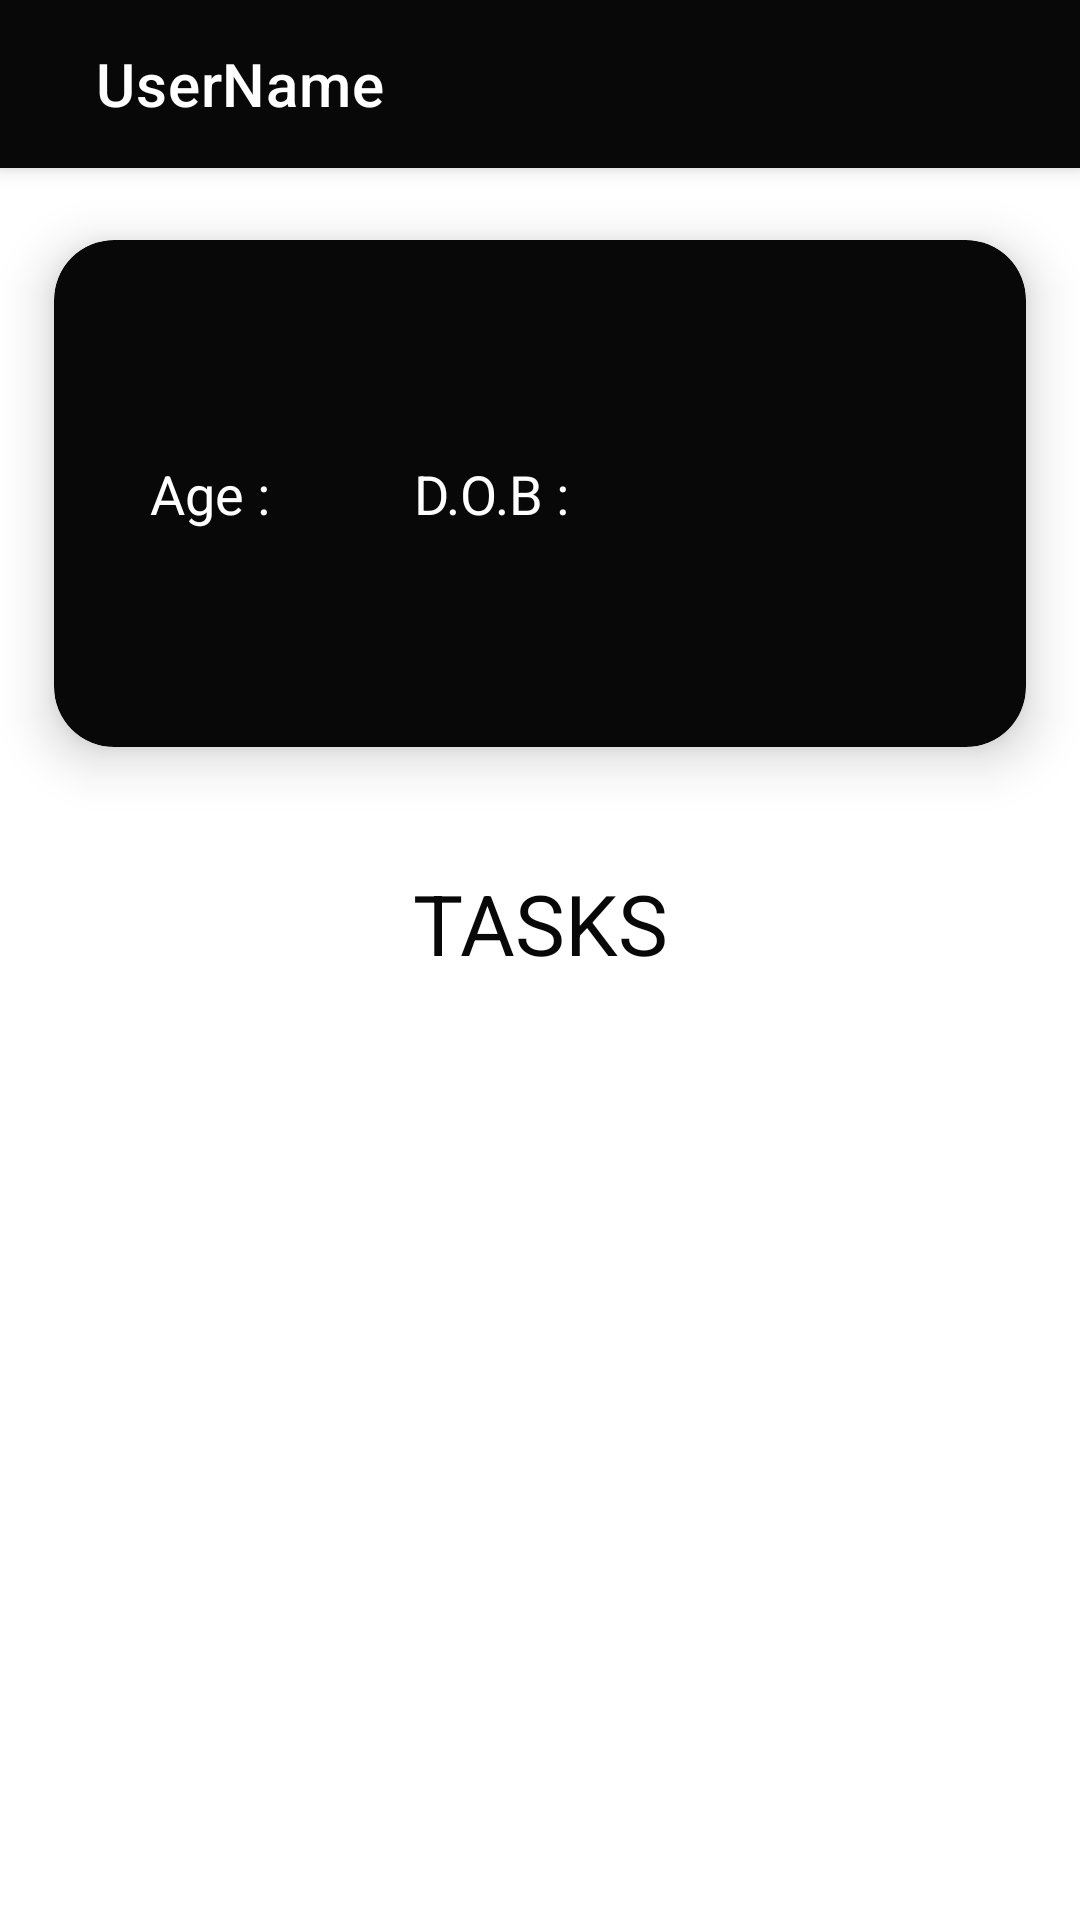

The Android layout XML behind this screen, and the referenced resources:
<!-- AndroidManifest.xml: application theme Theme.TaskApp -->
<!-- res/layout/fragment_user_task.xml -->
<?xml version="1.0" encoding="utf-8"?>
<androidx.coordinatorlayout.widget.CoordinatorLayout
    xmlns:android="http://schemas.android.com/apk/res/android"
    xmlns:app="http://schemas.android.com/apk/res-auto"
    xmlns:tools="http://schemas.android.com/tools"
    android:layout_width="match_parent"
    android:layout_height="match_parent"
    app:layout_behavior="@string/appbar_scrolling_view_behavior"
    tools:context=".ui.fragments.HomeFragment">

    <com.google.android.material.appbar.AppBarLayout
        android:layout_width="match_parent"
        android:layout_height="wrap_content"
        android:id="@+id/appBar"
        android:layout_gravity="top">
        <com.google.android.material.appbar.MaterialToolbar
            android:id="@+id/taskToolbar"
            android:layout_width="match_parent"
            android:layout_height="wrap_content"
            app:title="UserName"
            style="@style/Theme.TaskApp"
            app:navigationIcon="@drawable/ic_toolbar_back"
            app:navigationIconTint="@color/SecondaryColor"
            app:titleMarginStart="@dimen/largeMargin" />

    </com.google.android.material.appbar.AppBarLayout>

    <androidx.core.widget.NestedScrollView
        android:layout_width="match_parent"
        android:layout_height="wrap_content"
        app:layout_behavior="@string/appbar_scrolling_view_behavior"
        >
        <androidx.constraintlayout.widget.ConstraintLayout
            android:layout_width="match_parent"
            android:layout_height="0dp">

            <androidx.cardview.widget.CardView
                android:id="@+id/taskcardView"
                android:layout_width="match_parent"
                android:layout_height="wrap_content"
                app:cardBackgroundColor="@color/PrimaryColor"
                app:cardCornerRadius="20dp"
                app:cardElevation="10dp"
                app:cardMaxElevation="12dp"
                app:cardPreventCornerOverlap="true"
                app:cardUseCompatPadding="true"
                app:layout_constraintEnd_toEndOf="parent"
                app:layout_constraintStart_toStartOf="parent"
                app:layout_constraintTop_toTopOf="parent">

                <LinearLayout
                    android:layout_width="match_parent"
                    android:layout_height="match_parent"
                    android:orientation="vertical">

                    <TextView
                        android:id="@+id/userTaskName"
                        android:layout_width="match_parent"
                        android:layout_height="match_parent"
                        android:textColor="@color/white"
                        android:textSize="@dimen/mediumText"
                        android:textAlignment="center"
                        android:padding="@dimen/mediumPadding" />


                    <LinearLayout
                        android:layout_width="match_parent"
                        android:layout_height="match_parent"
                        android:orientation="horizontal"
                        android:padding="@dimen/mediumPadding">

                        <TextView
                            android:layout_width="wrap_content"
                            android:layout_height="match_parent"
                             android:layout_marginStart="@dimen/mediumMargin"
                            android:textColor="@color/white"
                            android:text="Age :"
                            android:textSize="@dimen/mediumText"
                            />
                        <TextView
                            android:id="@+id/userAge"
                            android:layout_width="wrap_content"
                            android:layout_height="match_parent"
                            android:textColor="@color/white"
                            android:layout_marginStart="@dimen/mediumMargin"
                            android:textSize="@dimen/mediumText"
                            android:layout_marginEnd="@dimen/mediumMargin"/>
                        <TextView
                            android:id="@+id/userDOBText"
                            android:layout_width="wrap_content"
                            android:layout_height="match_parent"
                            android:textColor="@color/white"
                            android:layout_marginStart="@dimen/mediumMargin"
                            android:text="D.O.B :"
                            android:textSize="@dimen/mediumText"
                            />
                        <TextView
                            android:id="@+id/userDob"
                            android:layout_width="wrap_content"
                            android:textColor="@color/white"
                            android:textSize="@dimen/mediumText"
                            android:layout_height="match_parent"
                            android:layout_marginStart="@dimen/smallMargin"/>

                    </LinearLayout>
                    <TextView
                        android:id="@+id/userEmail"
                        android:textAlignment="center"
                        android:textSize="@dimen/mediumText"
                        android:padding="@dimen/mediumPadding"
                        android:layout_width="match_parent"
                        android:textColor="@color/white"
                        android:layout_height="match_parent"/>



                </LinearLayout>
            </androidx.cardview.widget.CardView>

            <TextView
                android:id="@+id/taskView"
                android:layout_width="match_parent"
                android:layout_height="wrap_content"
                app:layout_constraintEnd_toEndOf="parent"
                app:layout_constraintStart_toStartOf="parent"
                android:layout_margin="@dimen/mediumMargin"
                android:textAlignment="center"
                android:textSize="@dimen/extraLargeText"
                android:text="TASKS"
                android:textColor="@color/PrimaryColor"
                app:layout_constraintTop_toBottomOf="@+id/taskcardView"/>

            <androidx.recyclerview.widget.RecyclerView
                android:id="@+id/recyclerView"
                android:layout_width="match_parent"
                android:layout_height="0dp"
                android:nestedScrollingEnabled="false"
                app:layout_constraintEnd_toEndOf="parent"
                app:layout_constraintStart_toStartOf="parent"
                app:layout_constraintTop_toBottomOf="@+id/taskView"
                tools:listitem="@layout/task_item" />
        </androidx.constraintlayout.widget.ConstraintLayout>

    </androidx.core.widget.NestedScrollView>



</androidx.coordinatorlayout.widget.CoordinatorLayout>
<!-- res/layout/task_item.xml (included above) -->
<?xml version="1.0" encoding="utf-8"?>
<LinearLayout xmlns:android="http://schemas.android.com/apk/res/android"
    android:layout_width="match_parent"
    android:layout_height="wrap_content">
    <TextView
        android:id="@+id/taskTextView"
        android:layout_margin="@dimen/smallMargin"
        android:layout_width="match_parent"
        android:singleLine="false"
        android:padding="@dimen/mediumPadding"
        android:textSize="@dimen/largeText"
        android:textColor="@color/PrimaryColor"
        android:layout_height="wrap_content"/>


</LinearLayout>
<!-- resources referenced by this layout -->
<resources>
  <color name="PrimaryColor">#080808</color>
  <color name="SecondaryColor">#c2c2c2</color>
  <color name="white">#FFFFFFFF</color>
  <dimen name="extraLargeText">28sp</dimen>
  <dimen name="largeMargin">32dp</dimen>
  <dimen name="largeText">22sp</dimen>
  <dimen name="mediumMargin">16dp</dimen>
  <dimen name="mediumPadding">16dp</dimen>
  <dimen name="mediumText">18sp</dimen>
  <dimen name="smallMargin">8dp</dimen>
  <style name="Theme.TaskApp" parent="Theme.MaterialComponents.DayNight.NoActionBar">
          <item name="colorPrimary">@color/PrimaryColor</item>
          <item name="colorPrimaryVariant">@color/purple_500</item>
          <item name="colorOnPrimary">@color/SecondaryColorVariant</item>
          <item name="android:statusBarColor">@color/PrimaryColorVariant</item>
          <item name="android:forceDarkAllowed">false</item>
          <item name="android:windowLightStatusBar" tools:targetApi="m">true</item>
          <item name="colorSecondary">@color/SecondaryColor</item>
          <item name="colorSecondaryVariant">@color/SecondaryColorVariant</item>
          <item name="colorOnSecondary">@color/PrimaryColorVariant</item>
          <item name="toolbarStyle">@style/Widget.App.Toolbar</item>
          <item name="bottomAppBarStyle">@style/Widget.App.BottomAppBar</item>
      </style>
  <color name="purple_500">#FF6200EE</color>
  <color name="SecondaryColorVariant">#FFFFFFFF</color>
  <color name="PrimaryColorVariant">#404040</color>
  <style name="Widget.App.Toolbar" parent="Widget.MaterialComponents.Toolbar.Primary">
          <item name="materialThemeOverlay">@style/ThemeOverlay.App.Toolbar</item>
      </style>
  <style name="Widget.App.BottomAppBar" parent="Widget.MaterialComponents.BottomAppBar.Colored">
          <item name="materialThemeOverlay">@style/ThemeOverlay.App.BottomAppBar</item>
      </style>
  <style name="ThemeOverlay.App.Toolbar" parent="">
          <item name="colorPrimary">@color/PrimaryColor</item>
          <item name="colorPrimaryVariant">@color/purple_500</item>
          <item name="colorOnPrimary">@color/SecondaryColorVariant</item>
      </style>
  <style name="ThemeOverlay.App.BottomAppBar" parent="">
          <item name="colorPrimary">@color/PrimaryColor</item>
          <item name="colorPrimaryVariant">@color/PrimaryColorVariant</item>
  
      </style>
</resources>
